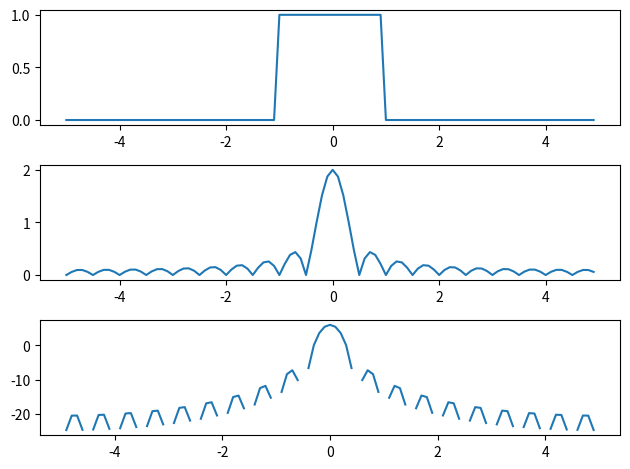

This figure's Python source:
'''
Date: 2022.11.08
Title: 
[redacted]
'''

from scipy.fftpack import fft,fftshift
import numpy as np
import matplotlib.pyplot as plt

df = 0.01
fs = 10

t = np.arange(-5, 5, 1/fs)

signal = []
signal.extend(np.zeros(40))
signal.extend(np.ones(20))
signal.extend(np.zeros(40))
signal = np.array(signal)

NFFT = len(t)
X = fftshift(fft(signal,NFFT))
f = np.arange(start = -NFFT/2, stop = NFFT/2)*fs/NFFT



fig1, (ax1, ax2, ax3) = plt.subplots(nrows = 3, ncols = 1)
ax1.plot(t, signal)
ax2.plot(f, abs(X)/fs)
ax3.plot(f, 20*np.log10(abs(X)/fs))
plt.tight_layout()
plt.show()
